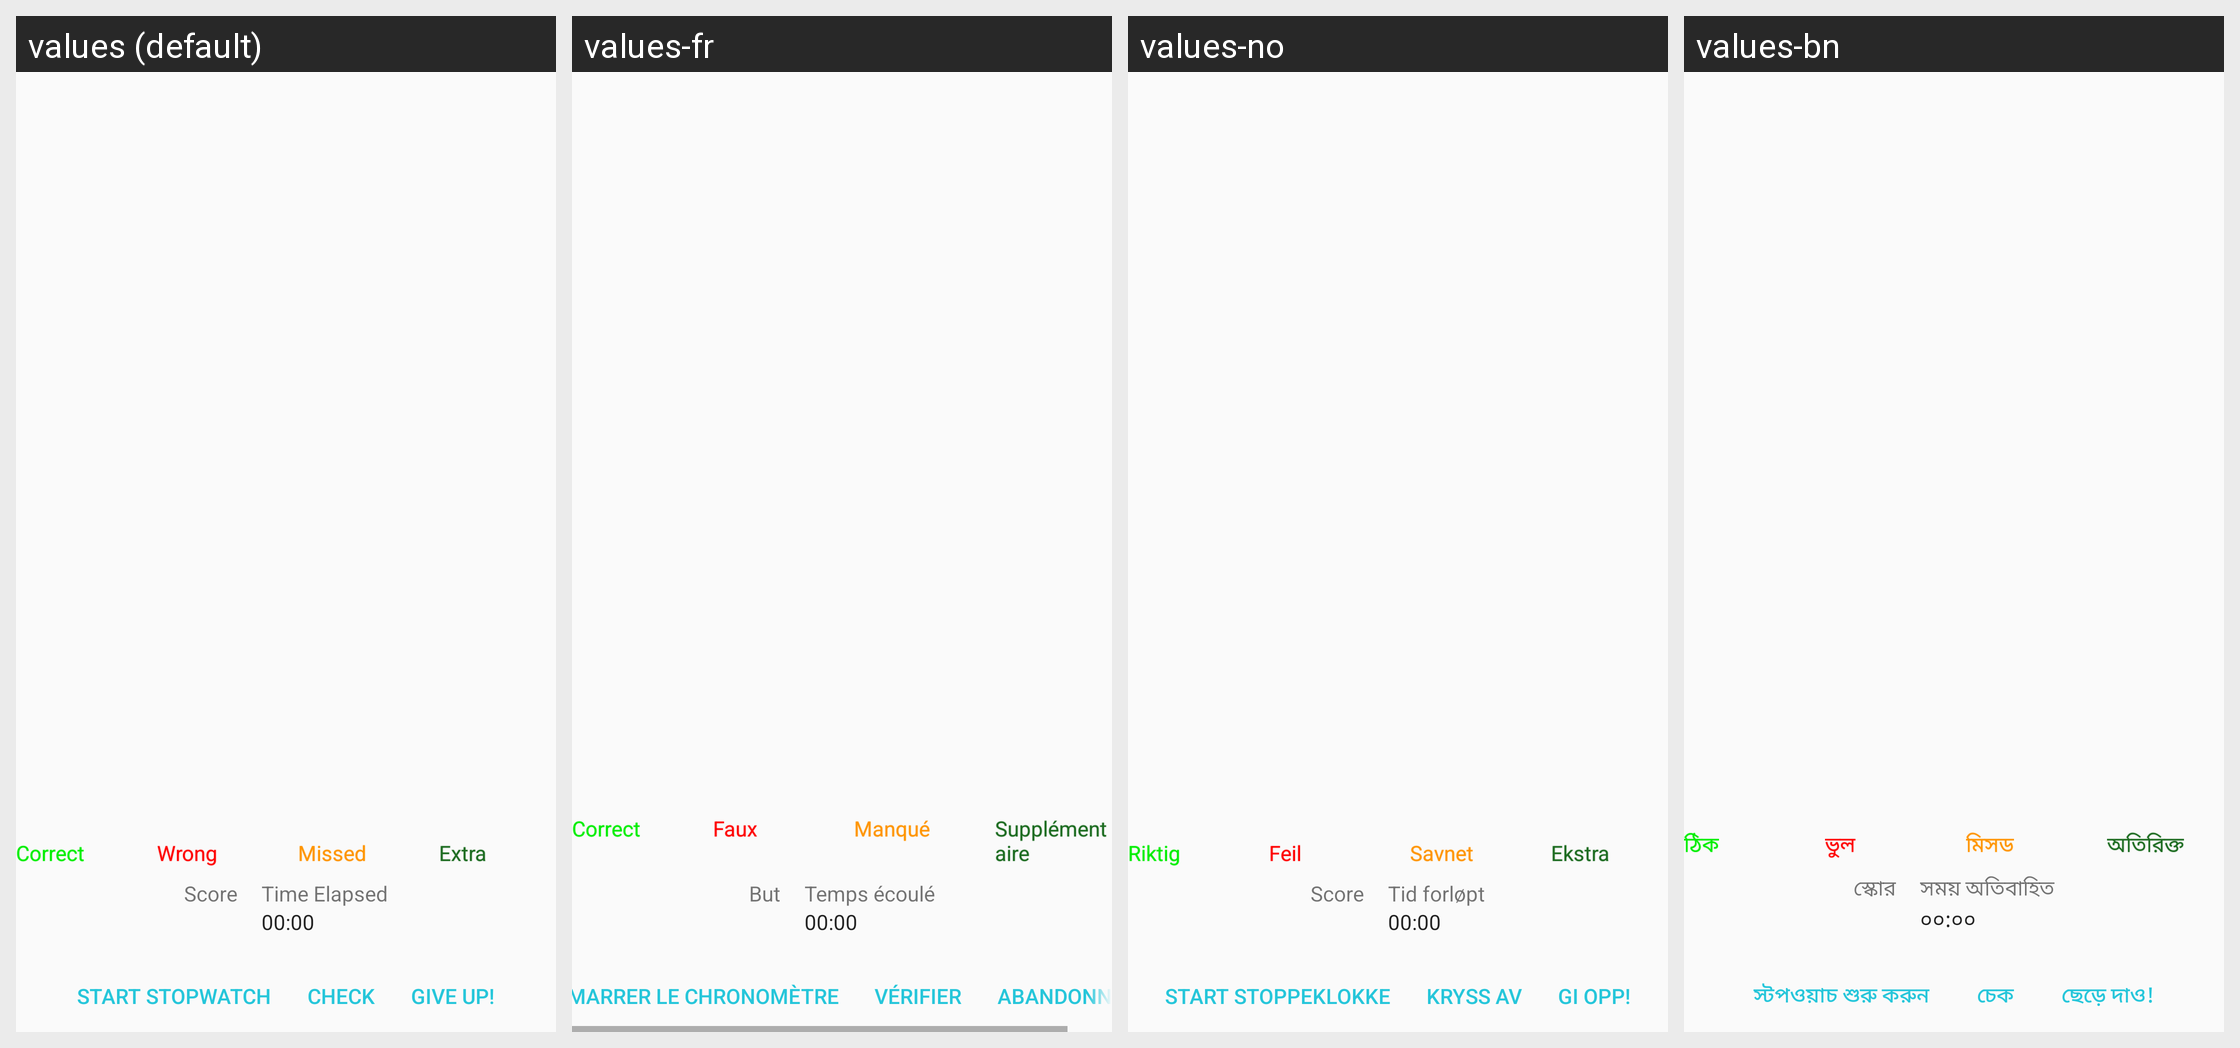

This grid shows one Android layout under several languages. Give, for every string resource on the screen, its name, the default text and each shown locale's text.
Android screen res/layout/activity_recall.xml rendered under 4 locales, left to right: values (default), values-fr, values-no, values-bn. Device: Nexus 5 (rendered at 1080×1920; each locale shown at half size, 540×960, under a caption strip naming it); theme light.
Other locales in the repository, not shown: values-ar, values-cs, values-de, values-es, values-hi, values-it, values-ja, values-jp, values-ko, values-ms, values-pt, values-pt-rBR, values-ru, values-sw, values-tr, values-zh.
Strings drawn on this screen, with the default value and each locale's value (text and hints the layout hard-codes, and strings that could not be matched under every locale, appear in the picture but are not listed):

correct
  values: Correct
  values-fr: Correct
  values-no: Riktig
  values-bn: ঠিক

wrong
  values: Wrong
  values-fr: Faux
  values-no: Feil
  values-bn: ভুল

missed
  values: Missed
  values-fr: Manqué
  values-no: Savnet
  values-bn: মিসড

extra
  values: Extra
  values-fr: Supplémentaire
  values-no: Ekstra
  values-bn: অতিরিক্ত

score
  values: Score
  values-fr: But
  values-no: Score
  values-bn: স্কোর

time_elapsed
  values: Time Elapsed
  values-fr: Temps écoulé
  values-no: Tid forløpt
  values-bn: সময় অতিবাহিত

start_stopwatch
  values: Start Stopwatch
  values-fr: Démarrer le chronomètre
  values-no: Start stoppeklokke
  values-bn: স্টপওয়াচ শুরু করুন

check
  values: Check
  values-fr: Vérifier
  values-no: Kryss av
  values-bn: চেক

just_answers
  values: Give Up!
  values-fr: Abandonner!
  values-no: Gi opp!
  values-bn: ছেড়ে দাও!
